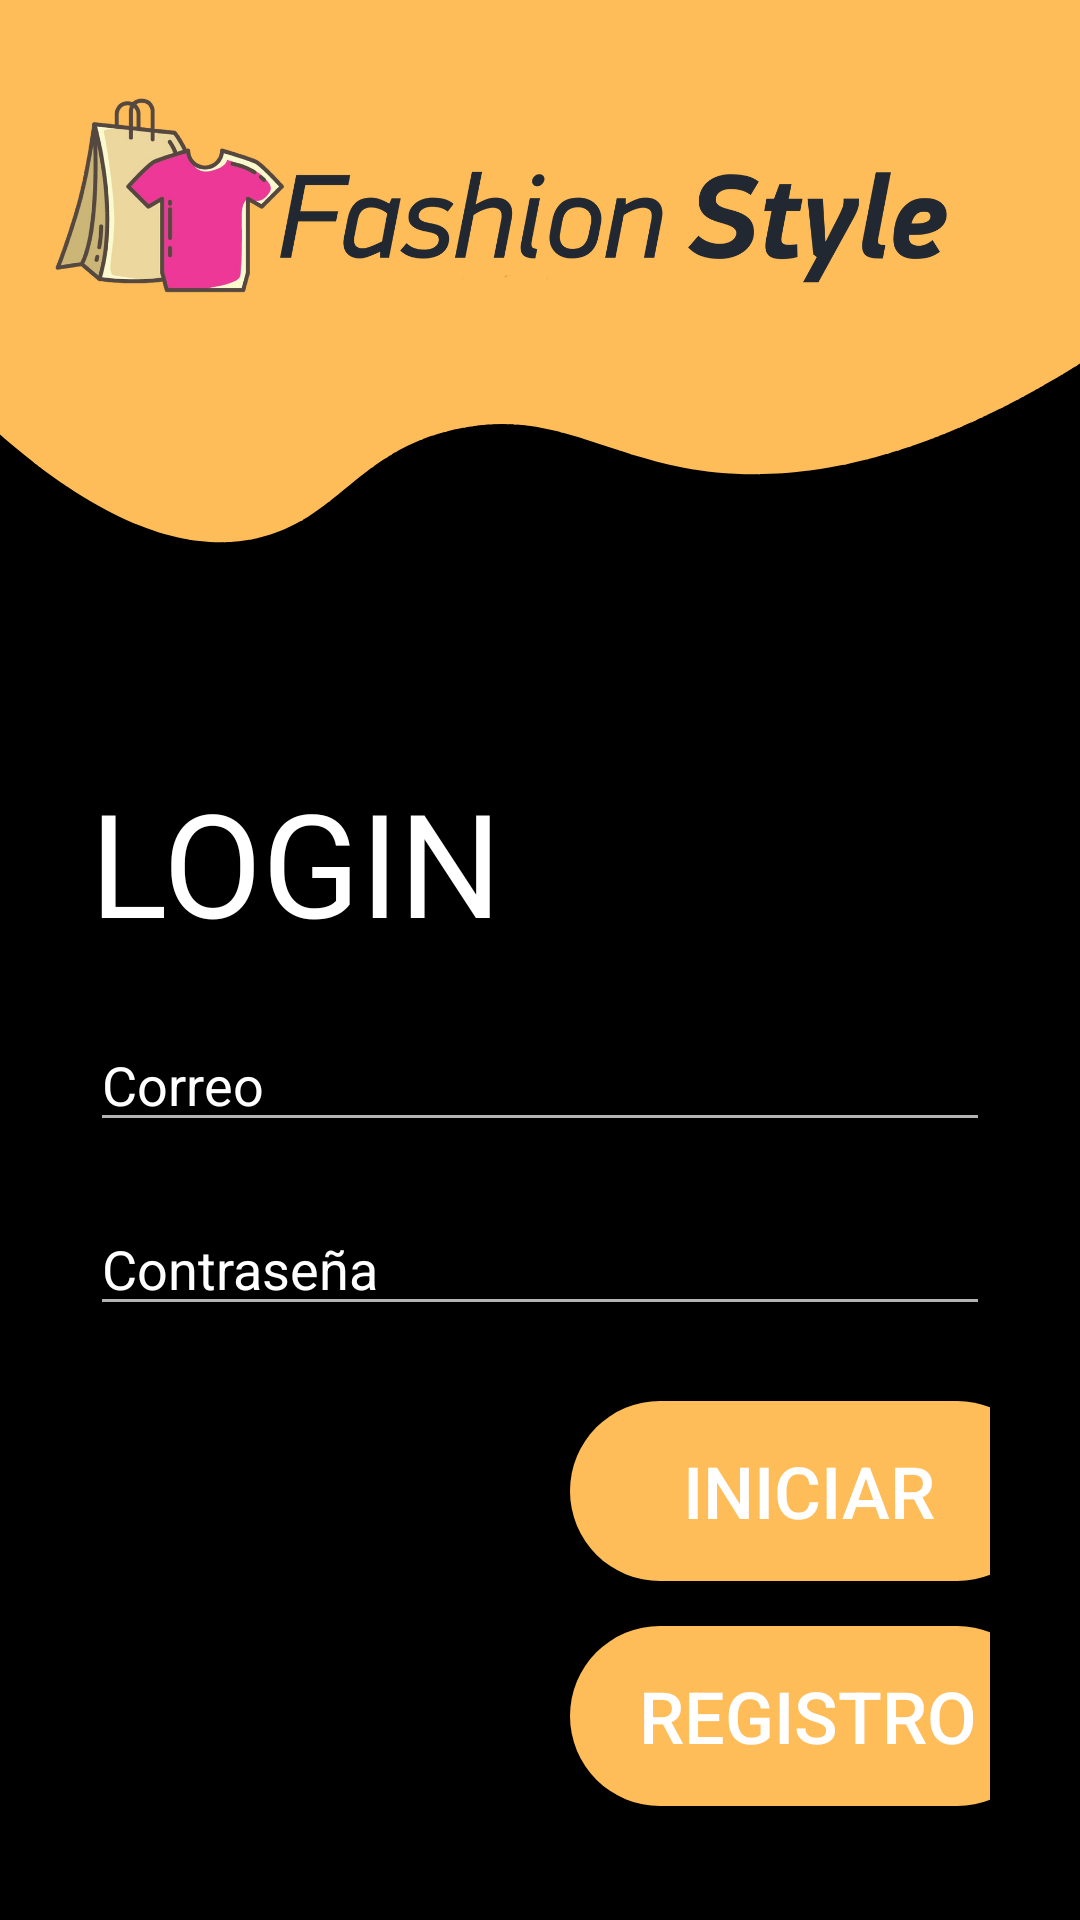

This screen was rendered from an Android layout file. Write that file and the resources it references.
<!-- AndroidManifest.xml: application theme Theme.Design.NoActionBar -->
<!-- res/layout/activity_main.xml -->
<?xml version="1.0" encoding="utf-8"?>
<LinearLayout xmlns:android="http://schemas.android.com/apk/res/android"
    xmlns:app="http://schemas.android.com/apk/res-auto"
    xmlns:tools="http://schemas.android.com/tools"
    android:layout_width="match_parent"
    android:layout_height="match_parent"
    android:padding="30dp"
    android:background="@drawable/loginblack"
    android:orientation="vertical"

    tools:context=".MainActivity">

    <ImageView
        android:id="@+id/prueba"
        android:layout_width="wrap_content"
        android:layout_height="wrap_content"/>

    <TextView
        android:id="@+id/txtlogin"
        android:layout_width="match_parent"
        android:layout_height="wrap_content"
        android:text="LOGIN"
        android:textSize="48dp"
        android:textColor="@color/white"
        android:layout_marginTop="225dp"/>


    <EditText
        android:id="@+id/user"
        android:layout_width="match_parent"
        android:layout_height="wrap_content"
        android:hint="Correo"
        android:textColorHint="@color/white"
        android:textColor="#fff"
        android:layout_marginTop="20dp"/>

    <EditText
        android:id="@+id/contra"
        android:layout_width="match_parent"
        android:layout_height="wrap_content"
        android:hint="Contraseña"
        android:textColorHint="@color/white"
        android:textColor="#fff"
        android:inputType="textPassword"
        android:layout_marginTop="20dp"/>

    <androidx.appcompat.widget.AppCompatButton
        android:id="@+id/bt_login"
        android:layout_width="159dp"
        android:layout_height="60dp"
        android:layout_marginLeft="160dp"
        android:layout_marginTop="25dp"
        android:background="@drawable/botonseletor"
        android:text="INICIAR"
        android:textColor="#ffffff"
        android:textSize="24dp" />


    <androidx.appcompat.widget.AppCompatButton
        android:id="@+id/btn_registro"
        android:layout_width="159dp"
        android:layout_height="60dp"
        android:layout_marginLeft="160dp"
        android:layout_marginTop="15dp"
        android:background="@drawable/botonseletor"
        android:text="Registro"
        android:textColor="#ffffff"
        android:textSize="24dp" />



</LinearLayout>
<!-- resources referenced by this layout -->
<resources>
  <!-- drawable botonseletor (drawable) -->
  <?xml version="1.0" encoding="utf-8"?>
  <selector xmlns:android="http://schemas.android.com/apk/res/android">
     <item android:drawable="@drawable/estilobotonclick" android:state_pressed="true"/>
      <item android:drawable="@drawable/estilobotones"/>
  </selector>
  <!-- drawable loginblack: png bitmap (drawable, 80653 bytes) -->
  <!-- drawable estilobotonclick (drawable) -->
  <?xml version="1.0" encoding="utf-8"?>
  <shape android:shape="rectangle"
      xmlns:android="http://schemas.android.com/apk/res/android">
      <solid android:color="#E91E63"/>
      <corners android:radius="86dp"/>
  </shape>
  <!-- drawable estilobotones (drawable) -->
  <?xml version="1.0" encoding="utf-8"?>
  <shape android:shape="rectangle"
      xmlns:android="http://schemas.android.com/apk/res/android">
      <solid android:color="#FFBD59"/>
      <corners android:radius="86dp"/>
  </shape>
  <!-- not gathered from this repository: default colours our renderer supplied (Android Studio template values) -->
  <color name="white">#FFFFFFFF</color>
</resources>
